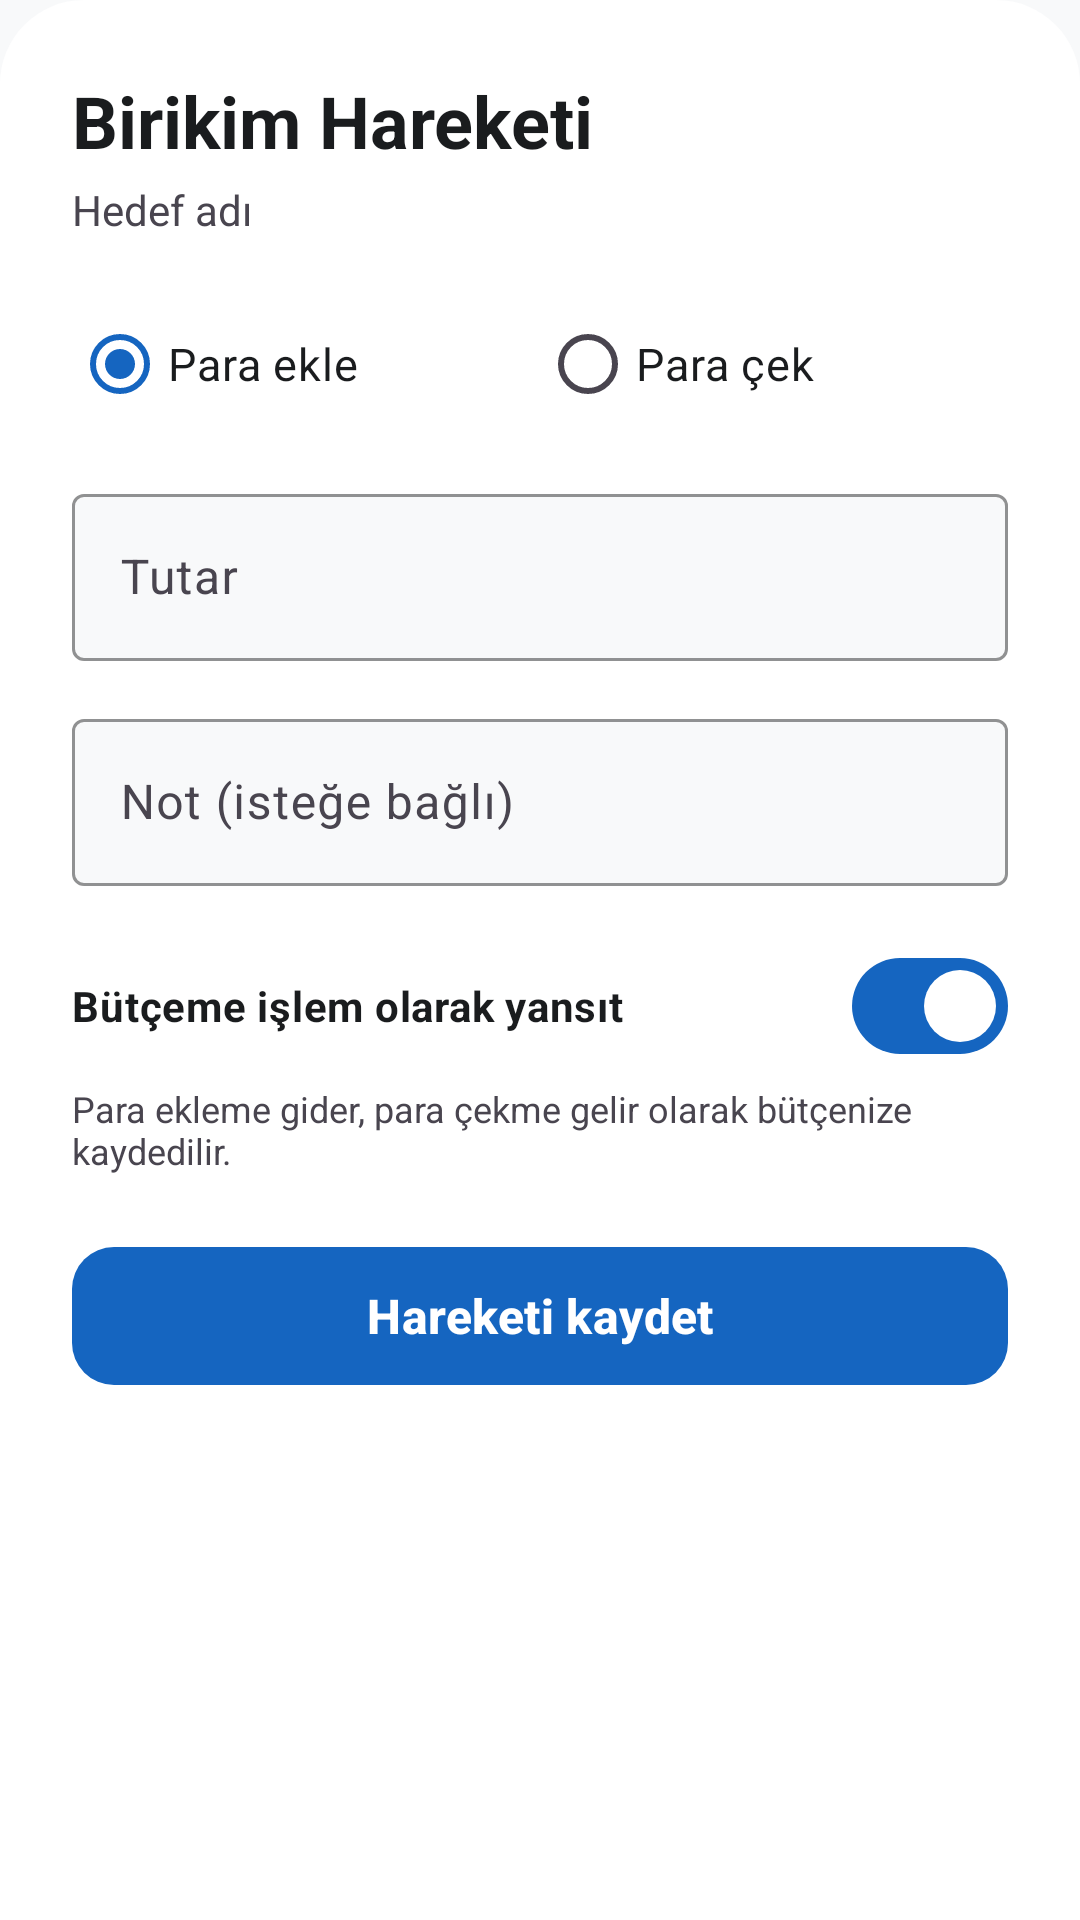

Produce the Android XML layout that renders to this screen, including the resource entries it uses.
<!-- AndroidManifest.xml: application theme Theme.DigitalWallet -->
<!-- res/layout/bottom_sheet_add_savings_entry.xml -->
<?xml version="1.0" encoding="utf-8"?>
<androidx.core.widget.NestedScrollView
    xmlns:android="http://schemas.android.com/apk/res/android"
    xmlns:app="http://schemas.android.com/apk/res-auto"
    xmlns:tools="http://schemas.android.com/tools"
    android:layout_width="match_parent"
    android:layout_height="wrap_content"
    android:background="@drawable/bg_bottom_sheet_surface"
    android:fillViewport="true"
    android:overScrollMode="never">

    <LinearLayout
        android:layout_width="match_parent"
        android:layout_height="wrap_content"
        android:orientation="vertical"
        android:paddingStart="24dp"
        android:paddingTop="24dp"
        android:paddingEnd="24dp"
        android:paddingBottom="32dp">

        <TextView
            android:id="@+id/tvSavingsEntryFormTitle"
            android:layout_width="wrap_content"
            android:layout_height="wrap_content"
            android:text="Birikim Hareketi"
            android:textColor="?attr/colorOnSurface"
            android:textSize="24sp"
            android:textStyle="bold" />

        <TextView
            android:id="@+id/tvSavingsEntryGoalName"
            android:layout_width="match_parent"
            android:layout_height="wrap_content"
            android:layout_marginTop="4dp"
            android:text="Hedef adı"
            android:textColor="?attr/colorOnSurfaceVariant"
            android:textSize="14sp"
            tools:text="Acil durum fonu" />

        <RadioGroup
            android:id="@+id/rgSavingsEntryType"
            android:layout_width="match_parent"
            android:layout_height="wrap_content"
            android:layout_marginTop="18dp"
            android:layout_marginBottom="14dp"
            android:checkedButton="@id/rbSavingsDeposit"
            android:orientation="horizontal">

            <RadioButton
                android:id="@+id/rbSavingsDeposit"
                android:layout_width="0dp"
                android:layout_height="48dp"
                android:layout_weight="1"
                android:buttonTint="?attr/colorPrimary"
                android:gravity="center_vertical"
                android:text="Para ekle"
                android:textColor="?attr/colorOnSurface"
                android:textSize="15sp" />

            <RadioButton
                android:id="@+id/rbSavingsWithdraw"
                android:layout_width="0dp"
                android:layout_height="48dp"
                android:layout_weight="1"
                android:buttonTint="?attr/colorError"
                android:gravity="center_vertical"
                android:text="Para çek"
                android:textColor="?attr/colorOnSurface"
                android:textSize="15sp" />

        </RadioGroup>

        <com.google.android.material.textfield.TextInputLayout
            android:id="@+id/layoutSavingsEntryAmount"
            style="@style/Widget.Material3.TextInputLayout.OutlinedBox"
            android:layout_width="match_parent"
            android:layout_height="wrap_content"
            android:hint="Tutar"
            app:boxBackgroundColor="?attr/colorSurface"
            app:boxStrokeColor="?attr/colorPrimary"
            app:endIconMode="clear_text"
            app:prefixText="₺ ">

            <com.google.android.material.textfield.TextInputEditText
                android:id="@+id/etSavingsEntryAmount"
                android:layout_width="match_parent"
                android:layout_height="wrap_content"
                android:digits="0123456789.,"
                android:imeOptions="actionNext"
                android:inputType="numberDecimal"
                android:maxLength="14"
                android:maxLines="1"
                android:textColor="?attr/colorOnSurface"
                android:textSize="16sp" />

        </com.google.android.material.textfield.TextInputLayout>

        <com.google.android.material.textfield.TextInputLayout
            android:id="@+id/layoutSavingsEntryNote"
            style="@style/Widget.Material3.TextInputLayout.OutlinedBox"
            android:layout_width="match_parent"
            android:layout_height="wrap_content"
            android:layout_marginTop="14dp"
            android:hint="Not (isteğe bağlı)"
            app:boxBackgroundColor="?attr/colorSurface"
            app:boxStrokeColor="?attr/colorPrimary"
            app:endIconMode="clear_text">

            <com.google.android.material.textfield.TextInputEditText
                android:id="@+id/etSavingsEntryNote"
                android:layout_width="match_parent"
                android:layout_height="wrap_content"
                android:imeOptions="actionDone"
                android:inputType="textCapSentences"
                android:maxLength="150"
                android:maxLines="2"
                android:textColor="?attr/colorOnSurface"
                android:textSize="16sp" />

        </com.google.android.material.textfield.TextInputLayout>

        <com.google.android.material.materialswitch.MaterialSwitch
            android:id="@+id/switchSyncTransaction"
            android:layout_width="match_parent"
            android:layout_height="wrap_content"
            android:layout_marginTop="16dp"
            android:checked="true"
            android:text="Bütçeme işlem olarak yansıt"
            android:textColor="?attr/colorOnSurface"
            android:textSize="14sp"
            android:textStyle="bold" />

        <TextView
            android:id="@+id/tvSyncTransactionHint"
            android:layout_width="match_parent"
            android:layout_height="wrap_content"
            android:layout_marginTop="2dp"
            android:text="Para ekleme gider, para çekme gelir olarak bütçenize kaydedilir."
            android:textColor="?attr/colorOnSurfaceVariant"
            android:textSize="12sp" />

        <com.google.android.material.button.MaterialButton
            android:id="@+id/btnSaveSavingsEntry"
            android:layout_width="match_parent"
            android:layout_height="54dp"
            android:layout_marginTop="20dp"
            android:minHeight="54dp"
            android:text="Hareketi kaydet"
            android:textAllCaps="false"
            android:textColor="?attr/colorOnPrimary"
            android:textSize="16sp"
            android:textStyle="bold"
            app:backgroundTint="?attr/colorPrimary"
            app:cornerRadius="14dp"
            app:icon="@drawable/ic_save"
            app:iconGravity="textStart"
            app:iconTint="?attr/colorOnPrimary" />

    </LinearLayout>

</androidx.core.widget.NestedScrollView>
<!-- resources referenced by this layout -->
<resources>
  <!-- drawable bg_bottom_sheet_surface (drawable) -->
  <?xml version="1.0" encoding="utf-8"?>
  <shape xmlns:android="http://schemas.android.com/apk/res/android"
      android:shape="rectangle">
  
      <solid android:color="@color/surface_sheet" />
  
      <corners
          android:topLeftRadius="28dp"
          android:topRightRadius="28dp" />
  
  </shape>
  <style name="Theme.DigitalWallet" parent="Base.Theme.DigitalWallet" />
  <color name="surface_sheet">#FFFFFF</color>
  <style name="Base.Theme.DigitalWallet" parent="Theme.Material3.DayNight.NoActionBar">
  
          <item name="colorPrimary">#1565C0</item>
          <item name="colorOnPrimary">#FFFFFF</item>
  
          <item name="colorSecondary">#00897B</item>
          <item name="colorOnSecondary">#FFFFFF</item>
  
          <item name="colorSurface">@color/surface_main</item>
          <item name="colorOnSurface">#1A1C1E</item>
  
          <item name="colorSurfaceVariant">@color/surface_variant_soft</item>
          <item name="colorOnSurfaceVariant">#49454F</item>
  
          <item name="android:colorBackground">@color/surface_main</item>
          <item name="colorOnBackground">#1A1C1E</item>
  
          <item name="colorError">#BA1A1A</item>
          <item name="colorOnError">#FFFFFF</item>
  
          <item name="android:statusBarColor">@color/surface_main</item>
          <item name="android:navigationBarColor">@color/surface_main</item>
          <item name="bottomSheetDialogTheme">
              @style/ThemeOverlay.VarlikCep.BottomSheet
          </item>
          <item name="materialAlertDialogTheme">
              @style/ThemeOverlay.VarlikCep.Dialog
          </item>
  
          <item name="android:windowLightStatusBar">true</item>
          <item name="android:windowActionModeOverlay">true</item>
  
      </style>
  <color name="surface_main">#F8F9FA</color>
  <color name="surface_variant_soft">#E7E9EC</color>
  <style name="ThemeOverlay.VarlikCep.BottomSheet" parent="ThemeOverlay.Material3.BottomSheetDialog">
  
          <item name="colorSurface">@color/surface_sheet</item>
  
      </style>
  <style name="ThemeOverlay.VarlikCep.Dialog" parent="ThemeOverlay.Material3.MaterialAlertDialog">
  
          <item name="colorSurface">@color/surface_dialog</item>
          <item name="android:colorBackground">@color/surface_dialog</item>
  
      </style>
  <color name="surface_dialog">#FCFCFD</color>
</resources>
